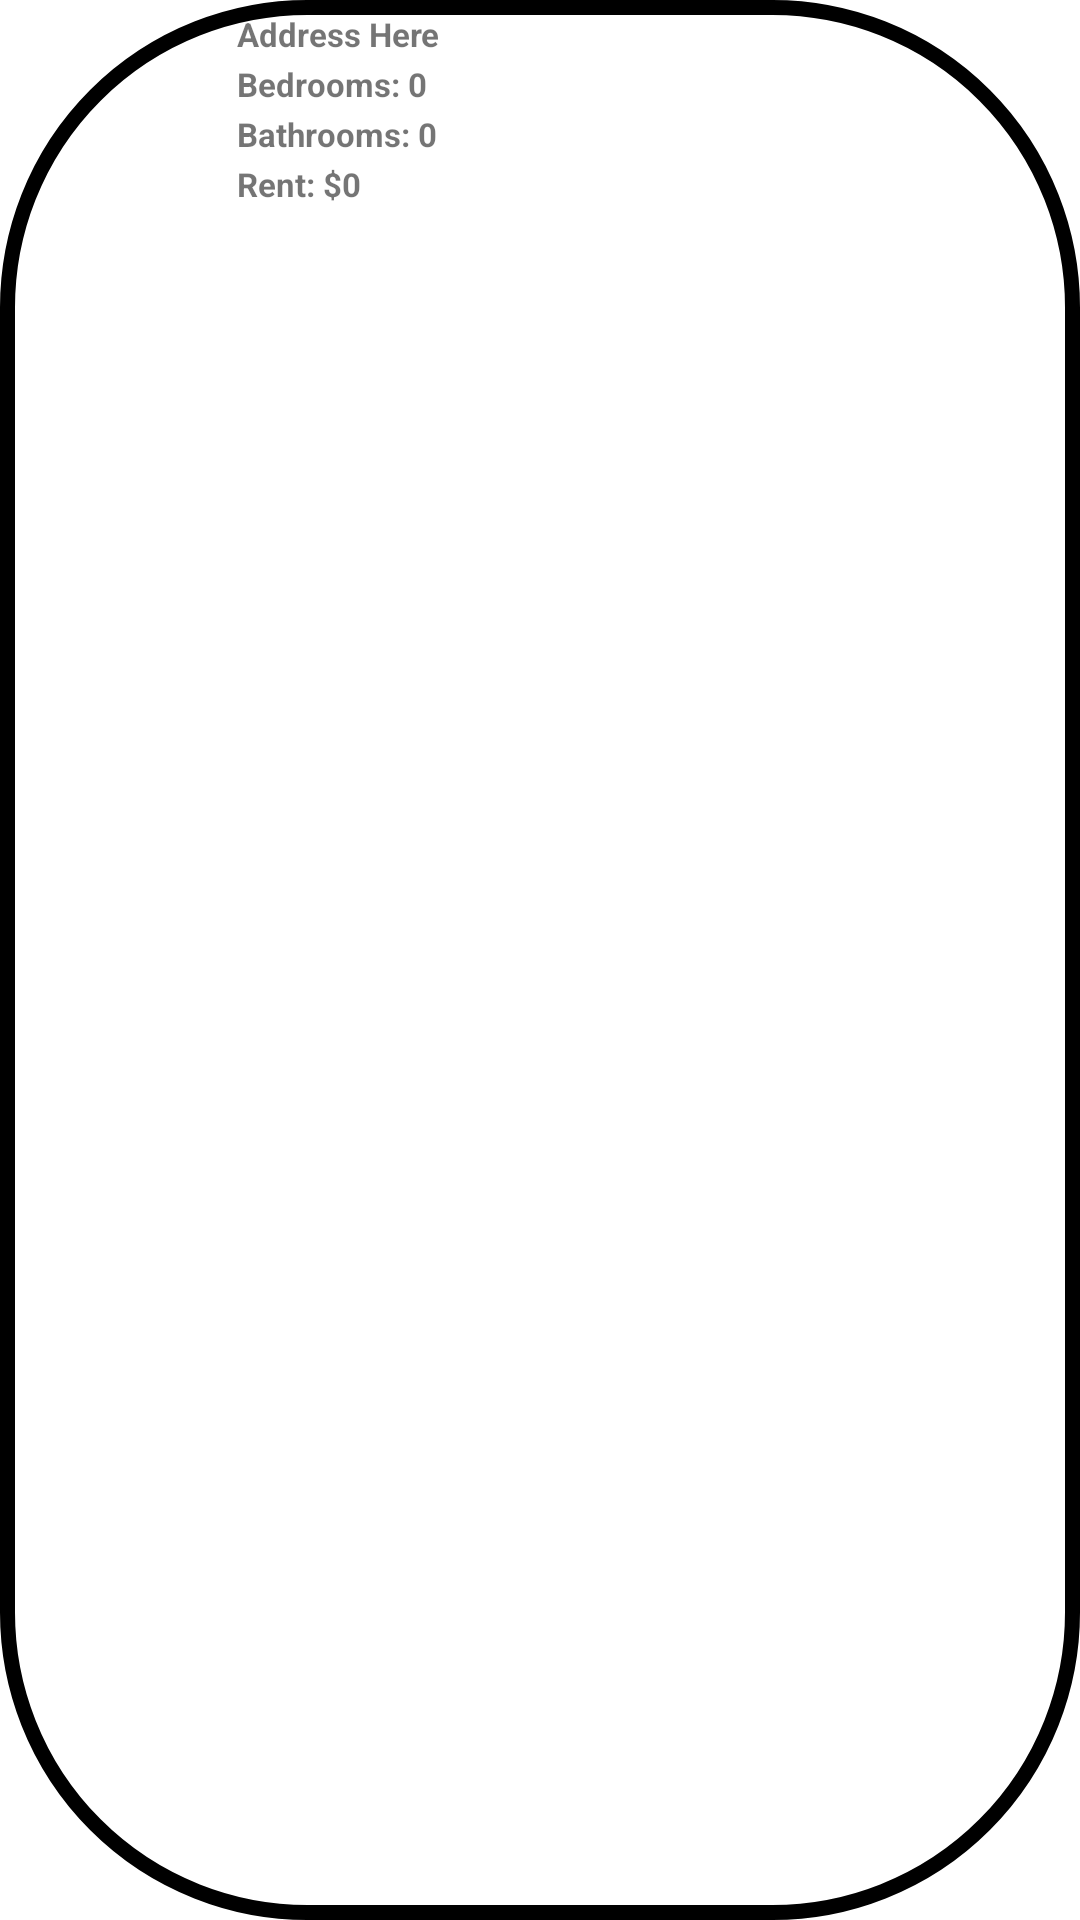

Reconstruct the res/layout file that produces this screen, plus the resources it refers to.
<!-- AndroidManifest.xml: application theme Theme.MaterialComponents.Light.NoActionBar -->
<!-- res/layout/property_listing.xml -->
<?xml version="1.0" encoding="utf-8"?>
<LinearLayout xmlns:android="http://schemas.android.com/apk/res/android"
    xmlns:aapt="http://schemas.android.com/aapt"
    xmlns:app="http://schemas.android.com/apk/res-auto"
    android:id="@+id/property_listing_card"
    android:layout_width="wrap_content"
    android:layout_height="wrap_content"
    android:background="@drawable/button_shape"
    android:orientation="horizontal"
    android:padding="1dp">
    <ImageView
        android:id="@+id/property_image_box"
        android:layout_width="50dp"
        android:layout_height="50dp"
        android:layout_gravity="center"
        android:layout_marginStart="15dp"
        android:background="@drawable/homeicon"
        android:contentDescription="property_image"
        android:scaleType="centerCrop" />
    <GridLayout
        android:layout_width="wrap_content"
        android:layout_height="wrap_content"
        android:layout_marginStart="10dp"
        android:columnCount="1"
        android:padding="2dp"
        android:rowCount="4">
        <TextView
            android:id="@+id/info_window_address"
            android:layout_width="match_parent"
            android:layout_height="wrap_content"
            android:layout_row="0"
            android:layout_column="0"
            android:layout_marginEnd="15dp"
            android:padding="1dp"
            android:text="Address Here"
            android:textSize="11sp"
            android:textStyle="bold" />
        <TextView
            android:id="@+id/info_window_bedrooms"
            android:layout_width="match_parent"
            android:layout_height="wrap_content"
            android:layout_row="1"
            android:layout_column="0"
            android:layout_marginEnd="15dp"
            android:padding="1dp"
            android:text="Bedrooms: 0"
            android:textSize="11sp"
            android:textStyle="bold" />
        <TextView
            android:id="@+id/info_window_bathrooms"
            android:layout_width="match_parent"
            android:layout_height="wrap_content"
            android:layout_row="2"
            android:layout_column="0"
            android:layout_marginEnd="15dp"
            android:padding="1dp"
            android:text="Bathrooms: 0"
            android:textSize="11sp"
            android:textStyle="bold" />
        <TextView
            android:id="@+id/info_window_rent"
            android:layout_width="match_parent"
            android:layout_height="wrap_content"
            android:layout_row="3"
            android:layout_column="0"
            android:layout_marginEnd="15dp"
            android:padding="1dp"
            android:text="Rent: $0"
            android:textSize="11sp"
            android:textStyle="bold" />
    </GridLayout>
</LinearLayout>
<!-- resources referenced by this layout -->
<resources>
  <!-- drawable button_shape (drawable) -->
  <?xml version="1.0" encoding="utf-8"?>
  <shape xmlns:android="http://schemas.android.com/apk/res/android" xmlns:app="http://schemas.android.com/apk/res-auto" xmlns:aapt="http://schemas.android.com/aapt">
      <gradient android:startColor="#ffffff" android:endColor="#ffffff" android:angle="45"/>
      <corners android:radius="100dp"/>
      <padding android:left="5dp" android:top="5dp" android:right="5dp" android:bottom="5dp"/>
      <stroke android:width="5dp" android:color="@color/black"/>
  </shape>
  <!-- not gathered from this repository: default colours our renderer supplied (Android Studio template values) -->
  <color name="black">#FF000000</color>
</resources>
